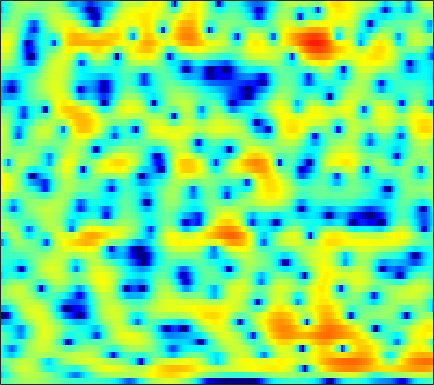

The table this chart was drawn from, first rows:
-2.7204, -2.286, -1.7368, -1.2101, -0.84432, -0.38867, 0.024829, 0.29582, 0.61048, 0.87938, 1.0887, 1.2077, 1.3197, 1.3736, 1.3785, 1.3403, 1.2532, 1.1562, 0.988, 0.77602, 0.52058, 0.30319, -0.0026149, -0.33051
-6.89, -5.654, -4.165, -2.865, -2.01, -1.014, -0.172, 0.3672, 0.9676, 1.443, 1.799, 1.991, 2.158, 2.229, 2.222, 2.142, 1.986, 1.821, 1.548, 1.219, 0.8394, 0.5229, 0.06009, -0.4548
-4.641, -3.55, -2.186, -0.964, -0.1562, 0.7668, 1.531, 2.004, 2.495, 2.833, 3.012, 3.05, 2.95, 2.683, 2.378, 1.81, 1.057, 0.3745, -0.674, -1.833, -2.972, -3.702, -4.325, -4.422
-1.264, -0.9879, -0.6003, -0.1808, 0.1448, 0.5831, 1.024, 1.342, 1.737, 2.056, 2.291, 2.385, 2.379, 2.201, 1.94, 1.399, 0.5857, -0.2043, -1.526, -3.158, -4.974, -6.175, -6.838, -6.016
-3.711, -4.371, -5.38, -6.369, -6.897, -6.953, -6.13, -5.133, -3.647, -2.26, -1.068, -0.3262, 0.47, 1.047, 1.353, 1.598, 1.689, 1.678, 1.59, 1.439, 1.276, 1.17, 1.078, 1.07
-3.698, -4.794, -6.609, -8.749, -10.3, -11.11, -9.694, -7.932, -5.632, -3.693, -2.109, -1.115, -0.001249, 0.8911, 1.438, 2.014, 2.447, 2.67, 2.852, 2.904, 2.845, 2.728, 2.478, 2.131
-1.137, -1.641, -2.312, -2.905, -3.276, -3.598, -3.685, -3.6, -3.26, -2.703, -1.977, -1.356, -0.4714, 0.4145, 1.044, 1.794, 2.416, 2.779, 3.12, 3.273, 3.238, 3.075, 2.677, 2.038
-1.066, -1.512, -2.184, -2.979, -3.669, -4.768, -6.091, -7.239, -8.726, -9.444, -8.391, -6.749, -4.344, -2.2, -0.8259, 0.685, 1.869, 2.544, 3.206, 3.608, 3.78, 3.744, 3.489, 3.007
-4.095, -4.254, -4.508, -4.882, -5.255, -5.983, -6.988, -7.974, -9.434, -10.29, -9.264, -7.452, -4.809, -2.479, -1.024, 0.5593, 1.778, 2.481, 3.168, 3.586, 3.753, 3.732, 3.536, 3.148
-9.93, -9.521, -8.882, -8.079, -7.364, -6.403, -5.47, -4.817, -3.961, -3.073, -2.122, -1.366, -0.3252, 0.6794, 1.376, 2.183, 2.82, 3.172, 3.47, 3.564, 3.454, 3.237, 2.791, 2.171
-17.74, -22.36, -24.89, -15.8, -11.74, -8.039, -5.373, -3.798, -2.09, -0.7107, 0.4389, 1.17, 2.005, 2.679, 3.083, 3.49, 3.735, 3.804, 3.74, 3.481, 3.014, 2.527, 1.691, 0.6057
-8.071, -8.143, -7.697, -6.587, -5.458, -3.826, -2.277, -1.227, -0.004521, 1.016, 1.845, 2.346, 2.861, 3.219, 3.392, 3.492, 3.448, 3.322, 3.018, 2.561, 1.926, 1.315, 0.2749, -1.04
-2.126, -1.911, -1.532, -1.04, -0.6059, 0.01144, 0.6407, 1.086, 1.607, 2.03, 2.325, 2.46, 2.529, 2.47, 2.349, 2.092, 1.752, 1.456, 1.024, 0.565, 0.05739, -0.3758, -1.045, -1.869
0.1958, 0.4779, 0.8759, 1.278, 1.577, 1.933, 2.242, 2.416, 2.564, 2.593, 2.478, 2.286, 1.868, 1.252, 0.6566, -0.293, -1.341, -2.101, -2.858, -3.174, -3.052, -2.781, -2.39, -2.158
-0.04954, 0.4339, 1.056, 1.601, 1.944, 2.312, 2.559, 2.673, 2.712, 2.613, 2.347, 2.021, 1.364, 0.3794, -0.6419, -2.537, -5.424, -8.802, -17.86, -17.51, -8.875, -5.727, -3.112, -1.514
-3.943, -2.819, -1.623, -0.7454, -0.2827, 0.1284, 0.3417, 0.4046, 0.4125, 0.3666, 0.2991, 0.2219, 0.05477, -0.2344, -0.573, -1.204, -1.981, -2.551, -3.012, -2.811, -1.951, -1.087, 0.03723, 0.9662
-7.147, -5.64, -4.292, -3.552, -3.323, -3.422, -3.918, -4.474, -5.282, -5.726, -5.396, -4.678, -3.47, -2.297, -1.547, -0.7328, -0.09113, 0.3137, 0.8097, 1.299, 1.796, 2.149, 2.577, 2.923
-5.199, -4.696, -4.297, -4.242, -4.482, -5.29, -6.826, -8.688, -12.85, -22.28, -17.54, -11.53, -7.002, -4.144, -2.585, -0.988, 0.219, 0.9469, 1.732, 2.357, 2.849, 3.141, 3.43, 3.601
-3.76, -3.594, -3.48, -3.515, -3.674, -4.056, -4.604, -5.075, -5.651, -5.875, -5.514, -4.87, -3.73, -2.523, -1.675, -0.6609, 0.202, 0.7489, 1.368, 1.875, 2.289, 2.546, 2.81, 2.97
-3.109, -2.977, -2.796, -2.655, -2.571, -2.483, -2.43, -2.386, -2.318, -2.191, -1.986, -1.784, -1.454, -1.089, -0.8103, -0.4653, -0.1666, 0.02884, 0.2758, 0.5142, 0.7656, 0.9793, 1.292, 1.609
-3.323, -3.24, -2.879, -2.341, -1.899, -1.357, -0.9306, -0.6969, -0.4689, -0.3414, -0.2797, -0.2659, -0.29, -0.3554, -0.4303, -0.6003, -0.8576, -1.106, -1.505, -1.881, -2.067, -1.956, -1.405, -0.4863
-9.626, -9.017, -5.754, -3.014, -1.54, -0.2021, 0.6022, 0.9206, 1.049, 0.909, 0.582, 0.2734, -0.1322, -0.4885, -0.7321, -1.079, -1.608, -2.271, -3.764, -6.344, -10.65, -13.57, -8.954, -4.023
-3.646, -3.571, -2.106, -0.4262, 0.5342, 1.355, 1.671, 1.596, 1.058, 0.003444, -1.594, -3.106, -5.153, -6.023, -5.444, -4.022, -2.92, -2.505, -2.533, -3.141, -3.83, -3.837, -2.665, -0.7212
2.262, 1.95, 1.736, 1.649, 1.586, 1.413, 1.037, 0.5679, -0.386, -1.834, -3.99, -6.24, -10.13, -11.92, -9.521, -5.949, -3.486, -2.211, -1.019, -0.2077, 0.3865, 0.7691, 1.276, 1.741
1.972, 1.603, 1.126, 0.6489, 0.3122, -0.1213, -0.5415, -0.8669, -1.335, -1.843, -2.368, -2.721, -3.02, -2.956, -2.636, -1.932, -1.104, -0.4905, 0.2355, 0.8438, 1.315, 1.58, 1.816, 1.887
0.3802, -0.1582, -1.015, -1.948, -2.585, -3.221, -3.471, -3.391, -3.029, -2.547, -2.037, -1.671, -1.203, -0.7355, -0.3756, 0.1019, 0.581, 0.9272, 1.343, 1.687, 1.955, 2.095, 2.178, 2.137
-0.5863, -1.508, -3.282, -5.82, -8.405, -12.22, -12.14, -9.471, -6.291, -4.03, -2.432, -1.524, -0.5837, 0.1266, 0.5487, 1.007, 1.381, 1.613, 1.882, 2.099, 2.265, 2.355, 2.42, 2.414
0.62, -0.1882, -1.701, -3.75, -5.544, -7.61, -7.695, -6.448, -4.447, -2.764, -1.509, -0.8031, -0.12, 0.339, 0.5681, 0.7674, 0.8689, 0.9106, 0.9521, 1.021, 1.131, 1.246, 1.44, 1.635
3.059, 2.639, 1.941, 1.161, 0.6061, 0.007203, -0.3356, -0.432, -0.41, -0.3173, -0.2416, -0.2414, -0.3464, -0.5623, -0.801, -1.206, -1.704, -2.1, -2.622, -2.982, -3.018, -2.776, -2.121, -1.274
4.824, 4.517, 4.023, 3.479, 3.044, 2.46, 1.874, 1.439, 0.8424, 0.1845, -0.5421, -1.141, -2.007, -2.958, -3.711, -4.814, -6.073, -7.222, -9.223, -11.93, -14.28, -13.32, -9.556, -6.187
5.569, 5.185, 4.629, 4.028, 3.562, 2.902, 2.17, 1.553, 0.5984, -0.5523, -1.971, -3.217, -5.072, -6.996, -8.281, -9.459, -10.15, -10.64, -11.6, -13.09, -14.08, -13.08, -9.916, -6.761
5.414, 4.759, 3.918, 3.193, 2.751, 2.258, 1.774, 1.317, 0.4743, -0.7326, -2.461, -4.24, -7.58, -13, -20.9, -22.41, -14.02, -11.32, -9.294, -8.031, -6.973, -6.117, -4.833, -3.406
3.926, 2.291, 0.02735, -1.375, -1.361, -0.431, 0.5745, 1.05, 1.243, 0.9022, 0.06519, -0.8714, -2.466, -4.193, -5.259, -5.867, -5.647, -5.191, -4.652, -4.201, -3.848, -3.537, -2.997, -2.073
2.305, -0.2727, -5.299, -10.76, -7.717, -3.06, -0.3968, 0.8369, 1.808, 2.209, 2.199, 1.994, 1.534, 0.9697, 0.5176, -0.07821, -0.689, -1.211, -2.09, -3.329, -5.114, -6.844, -8.915, -8.049
2.659, 1.749, 0.6221, -0.0882, -0.2532, -0.04018, 0.4172, 0.7737, 1.152, 1.41, 1.524, 1.524, 1.414, 1.173, 0.915, 0.4407, -0.1832, -0.8152, -1.904, -3.449, -5.565, -7.586, -10.18, -9.523
2.559, 2.117, 1.497, 0.9068, 0.5304, 0.1375, -0.113, -0.2224, -0.2623, -0.1983, -0.05795, 0.0631, 0.2133, 0.3025, 0.3078, 0.2152, -0.02411, -0.2922, -0.7769, -1.363, -1.979, -2.384, -2.692, -2.618
2.666, 2.211, 1.458, 0.5458, -0.2095, -1.258, -2.239, -2.795, -3.121, -2.944, -2.369, -1.808, -1.047, -0.3577, 0.06381, 0.4913, 0.7451, 0.8436, 0.8448, 0.7483, 0.57, 0.4136, 0.2136, 0.007508
3.394, 2.791, 1.689, 0.2329, -1.181, -3.586, -6.849, -9.86, -12.53, -9.803, -6.316, -4.293, -2.229, -0.6972, 0.1929, 1.107, 1.783, 2.137, 2.449, 2.572, 2.534, 2.398, 2.049, 1.508
3.602, 2.977, 1.861, 0.3632, -1.019, -3.303, -6.084, -8.303, -9.905, -8.649, -6.276, -4.632, -2.752, -1.216, -0.241, 0.8227, 1.66, 2.143, 2.619, 2.901, 3.003, 2.947, 2.662, 2.107
2.335, 1.869, 1.079, 0.04585, -0.8444, -2.195, -3.585, -4.543, -5.567, -6.108, -6.011, -5.525, -4.526, -3.288, -2.351, -1.239, -0.375, 0.1315, 0.611, 0.9726, 1.261, 1.443, 1.666, 1.782
0.2099, 0.08359, -0.2366, -0.787, -1.399, -2.456, -3.848, -5.163, -7.445, -10.35, -13.12, -12.92, -9.822, -6.792, -5.132, -3.568, -2.715, -2.449, -2.492, -2.732, -2.703, -2.227, -1.012, 0.4273
-3.518, -2.842, -2.349, -2.252, -2.447, -3.03, -4.043, -5.119, -7.023, -9.592, -11.99, -11.78, -9.126, -6.404, -4.941, -3.782, -3.465, -3.864, -5.46, -9.235, -20.01, -15.91, -6.218, -1.559
-7.469, -6.316, -5.41, -4.989, -4.84, -4.846, -4.97, -5.082, -5.225, -5.32, -5.17, -4.851, -4.155, -3.349, -2.789, -2.263, -2.081, -2.204, -2.678, -3.288, -3.474, -2.913, -1.316, 0.5771
-8.218, -8.258, -8.478, -8.846, -9.045, -8.963, -8.363, -7.683, -6.669, -5.604, -4.596, -3.894, -3.005, -2.217, -1.689, -1.074, -0.5873, -0.2913, 0.03809, 0.3812, 0.8093, 1.218, 1.852, 2.552
-8.336, -9.421, -11.51, -14.72, -18.25, -20.69, -15.74, -12.44, -9.268, -6.965, -5.223, -4.15, -2.961, -1.96, -1.305, -0.5377, 0.1383, 0.5971, 1.16, 1.674, 2.16, 2.503, 2.927, 3.287
-6.747, -7.747, -9.439, -11.5, -12.96, -13.61, -12.07, -10.39, -8.235, -6.442, -4.989, -4.066, -3.001, -2.064, -1.43, -0.6509, 0.06718, 0.5754, 1.217, 1.807, 2.336, 2.685, 3.082, 3.369
-3.842, -4.29, -4.95, -5.561, -5.921, -6.14, -6.052, -5.813, -5.356, -4.837, -4.297, -3.896, -3.346, -2.764, -2.296, -1.615, -0.881, -0.316, 0.4321, 1.159, 1.824, 2.267, 2.76, 3.132
-1.056, -1.235, -1.555, -1.93, -2.227, -2.634, -3.049, -3.343, -3.748, -4.166, -4.563, -4.815, -5.025, -4.992, -4.733, -4.082, -3.134, -2.318, -1.192, -0.1127, 0.8631, 1.509, 2.231, 2.797
1.161, 1.106, 0.8945, 0.5022, 0.1003, -0.588, -1.449, -2.211, -3.409, -4.81, -6.461, -7.845, -9.818, -11.37, -11.52, -10.03, -7.632, -5.838, -3.701, -1.927, -0.4687, 0.4398, 1.446, 2.238
2.689, 2.738, 2.567, 2.118, 1.603, 0.6678, -0.5576, -1.716, -3.535, -5.74, -8.413, -10.78, -14.81, -20.76, -23.64, -16.66, -11.37, -8.548, -5.715, -3.556, -1.915, -0.9418, 0.1047, 0.9441
3.905, 4.032, 3.909, 3.477, 2.919, 1.862, 0.3927, -0.991, -3.27, -6.062, -9.321, -11.88, -14.57, -15.17, -14.2, -12.03, -9.517, -7.716, -5.629, -4.04, -2.915, -2.375, -1.985, -1.785
4.41, 4.63, 4.667, 4.375, 3.926, 2.954, 1.545, 0.1798, -2.187, -5.2, -9.305, -13.51, -21.16, -18.63, -14.34, -10.56, -8.016, -6.529, -4.941, -3.846, -3.354, -3.486, -4.582, -7.317
2.534, 3.029, 3.426, 3.456, 3.252, 2.654, 1.685, 0.7008, -0.916, -2.924, -5.098, -6.727, -8.488, -9.39, -9.437, -8.967, -7.804, -6.738, -5.348, -4.144, -3.384, -3.151, -3.316, -3.921
-0.5403, 0.3846, 1.234, 1.71, 1.815, 1.681, 1.185, 0.5939, -0.4876, -1.892, -3.592, -5.082, -7.394, -10.21, -12.73, -15.08, -12.95, -10.14, -6.95, -4.637, -2.952, -2.001, -1.017, -0.2304
-2.921, -1.851, -0.7112, 0.1171, 0.5242, 0.7765, 0.7147, 0.4635, -0.14, -1.042, -2.296, -3.494, -5.506, -8.111, -10.32, -12.4, -10.76, -8.375, -5.565, -3.348, -1.642, -0.6243, 0.4751, 1.354
-5.253, -4.048, -2.618, -1.474, -0.7975, -0.1734, 0.1856, 0.2765, 0.1856, -0.1502, -0.6931, -1.205, -1.98, -2.717, -3.152, -3.377, -3.149, -2.688, -1.862, -0.953, -0.06873, 0.5392, 1.23, 1.786
-8.099, -6.147, -4.146, -2.626, -1.739, -0.8193, -0.1627, 0.1787, 0.4526, 0.5461, 0.498, 0.3933, 0.191, -0.03528, -0.1898, -0.2965, -0.2949, -0.2144, 0.0178, 0.333, 0.6977, 0.976, 1.31, 1.564
-6.809, -5.368, -3.783, -2.55, -1.782, -0.9105, -0.1921, 0.269, 0.7683, 1.144, 1.371, 1.439, 1.411, 1.251, 1.076, 0.7675, 0.4719, 0.281, 0.1295, 0.1602, 0.3552, 0.5701, 0.894, 1.139
